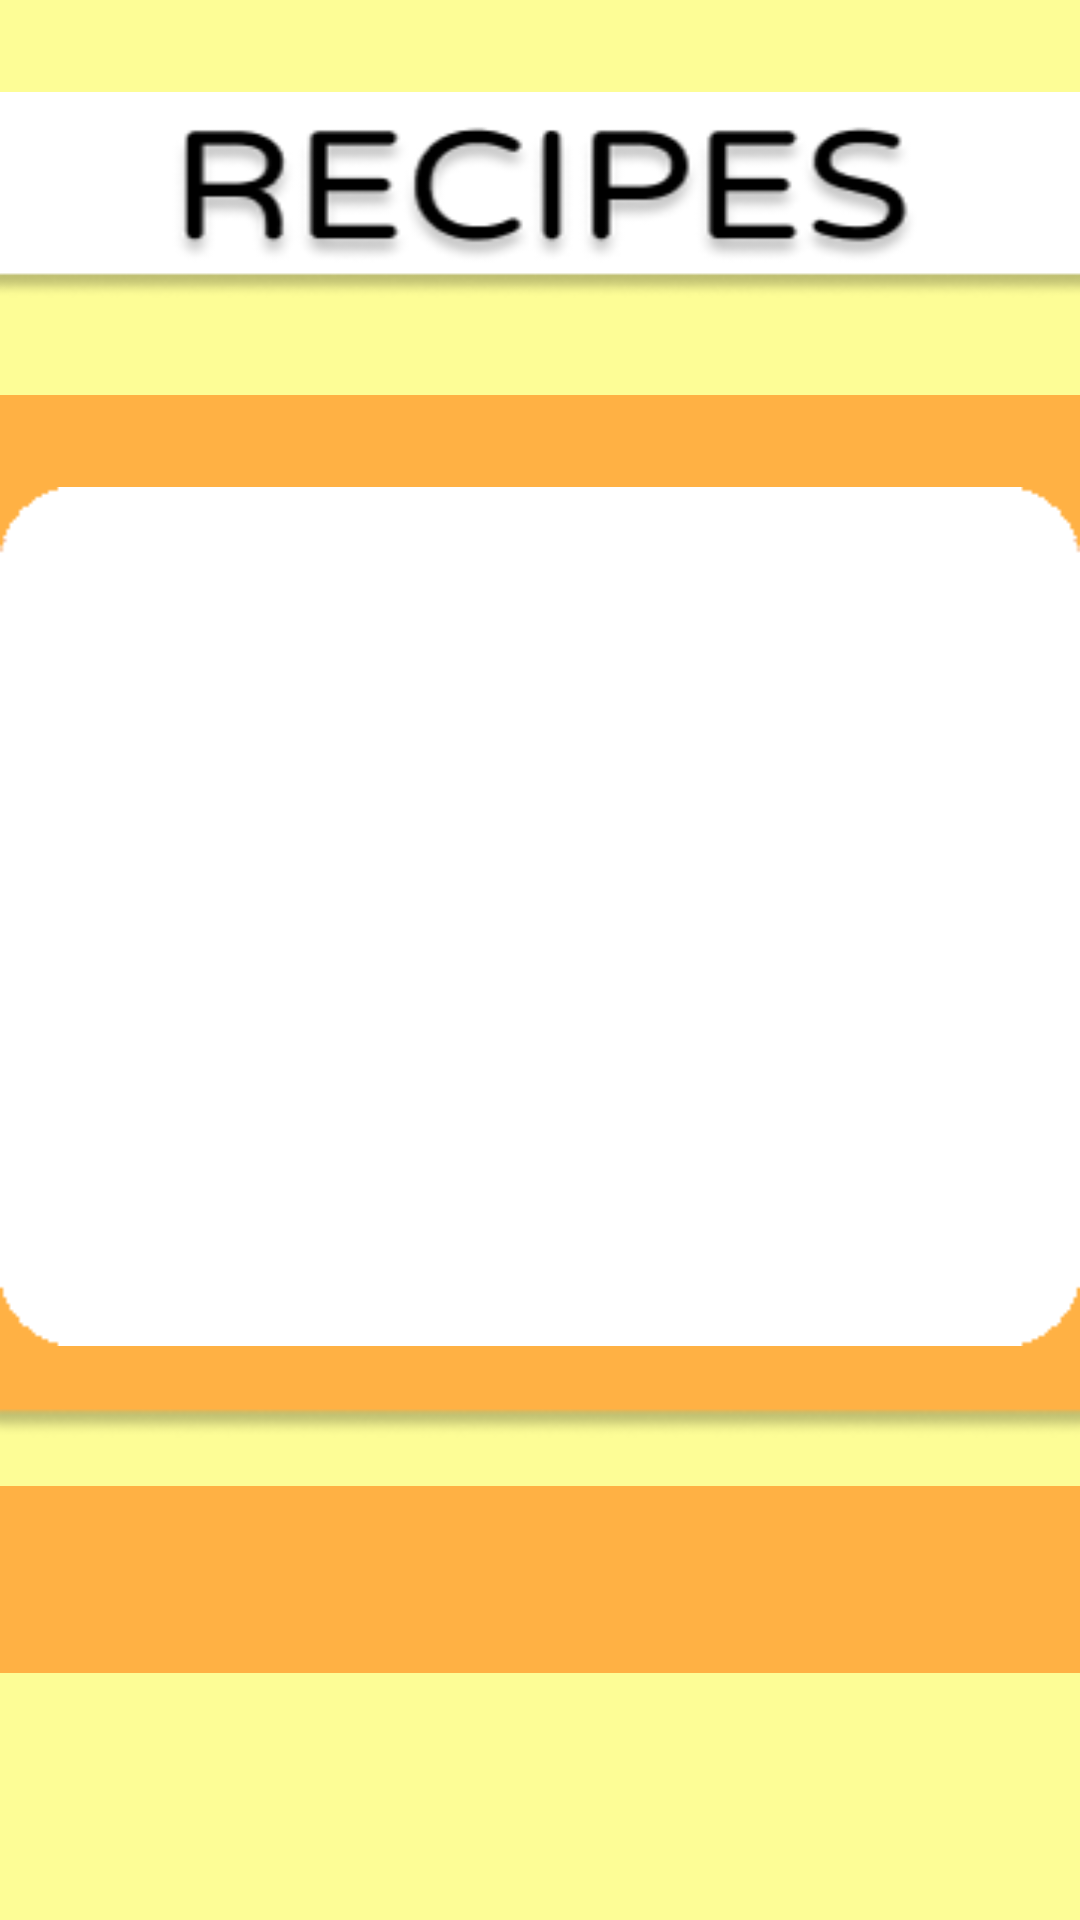

The Android layout XML behind this screen, and the referenced resources:
<!-- AndroidManifest.xml: application theme Theme.AlagatKalinga -->
<!-- res/layout/activity_cat_recipelist.xml -->
<?xml version="1.0" encoding="utf-8"?>
<androidx.constraintlayout.widget.ConstraintLayout xmlns:android="http://schemas.android.com/apk/res/android"
    xmlns:app="http://schemas.android.com/apk/res-auto"
    xmlns:tools="http://schemas.android.com/tools"
    android:layout_width="match_parent"
    android:layout_height="match_parent"
    tools:context=".MainActivity"
    android:background="@color/lightyellow">

    <ImageView
        android:id="@+id/CatRecipeText"
        android:layout_width="409dp"
        android:layout_height="74dp"
        android:layout_marginTop="28dp"
        android:contentDescription="RecipeText"
        android:src="@drawable/recipe_text"
        app:layout_constraintEnd_toEndOf="parent"
        app:layout_constraintStart_toStartOf="parent"
        app:layout_constraintTop_toTopOf="parent" />

    <ImageView
        android:id="@+id/CatRecipeBoxRed"
        android:layout_width="410dp"
        android:layout_height="375dp"
        android:contentDescription="RecipeBoxR"
        android:src="@drawable/rectangle_8"
        android:layout_marginTop="90dp"
        app:layout_constraintTop_toTopOf="@id/CatRecipeText"
        app:layout_constraintStart_toStartOf="parent"
        app:layout_constraintEnd_toEndOf="parent"/>
    <ImageView
        android:id="@+id/CatRecipeBoxLRed"
        android:layout_width="360dp"
        android:layout_height="345dp"
        android:contentDescription="CatRecipeBoxLR"
        android:src="@drawable/rectangle_16"
        app:layout_constraintTop_toTopOf="@id/CatRecipeBoxRed"
        app:layout_constraintEnd_toEndOf="@id/CatRecipeBoxRed"
        app:layout_constraintStart_toStartOf="@id/CatRecipeBoxRed"
        app:layout_constraintBottom_toBottomOf="@id/CatRecipeBoxRed" />

    <androidx.viewpager.widget.ViewPager
        android:id="@+id/catpager"
        android:layout_width="325dp"
        android:layout_height="276dp"
        android:layout_margin="16dp"
        app:layout_constraintBottom_toBottomOf="@id/CatRecipeBoxRed"
        app:layout_constraintEnd_toEndOf="@id/CatRecipeBoxRed"
        app:layout_constraintStart_toStartOf="@id/CatRecipeBoxRed"
        app:layout_constraintTop_toTopOf="@id/CatRecipeBoxRed" />


    <ImageView
        android:id="@+id/CatRecipeTitle"
        android:layout_width="402dp"
        android:layout_height="131dp"
        android:layout_marginBottom="80dp"
        android:contentDescription="CatRecipeText"
        android:src="@drawable/rectangle_17"
        app:layout_constraintBottom_toBottomOf="parent"
        app:layout_constraintEnd_toEndOf="parent"
        app:layout_constraintHorizontal_bias="0.487"
        app:layout_constraintStart_toStartOf="parent"
        app:layout_constraintTop_toBottomOf="@id/CatRecipeBoxRed"/>

    <TextView
        android:id="@+id/CatrecipeTitleText"
        android:layout_width="364dp"
        android:layout_height="67dp"
        android:gravity="center"
        android:textColor="@color/black"
        android:textSize="25dp"
        app:layout_constraintBottom_toBottomOf="@+id/CatRecipeTitle"
        app:layout_constraintEnd_toEndOf="@+id/CatRecipeTitle"
        app:layout_constraintStart_toStartOf="@+id/CatRecipeTitle"
        app:layout_constraintTop_toTopOf="@+id/CatRecipeTitle" />

    <TextView
        android:id="@+id/CatpageIndicatorText"
        android:layout_width="138dp"
        android:layout_height="20dp"
        android:layout_marginTop="5dp"
        android:textColor="@color/black"
        android:gravity="center"
        app:layout_constraintEnd_toEndOf="parent"
        app:layout_constraintStart_toStartOf="parent"
        app:layout_constraintBottom_toTopOf="@id/CatrecipeTitleText"
        app:layout_constraintTop_toBottomOf="@id/CatRecipeBoxRed" />


</androidx.constraintlayout.widget.ConstraintLayout>
<!-- resources referenced by this layout -->
<resources>
  <color name="black">#FF000000</color>
  <color name="lightyellow">#FDFD96</color>
  <!-- drawable recipe_text: png bitmap (drawable, 16563 bytes) -->
  <!-- drawable rectangle_16: png bitmap (drawable, 2496 bytes) -->
  <!-- drawable rectangle_17: png bitmap (drawable, 1612 bytes) -->
  <!-- drawable rectangle_8: png bitmap (drawable, 5818 bytes) -->
  <style name="Theme.AlagatKalinga" parent="Base.Theme.AlagatKalinga" />
  <style name="Base.Theme.AlagatKalinga" parent="Theme.Material3.DayNight.NoActionBar">
          <item name="colorPrimary">@color/darkpurple</item>
          
          
      </style>
  <color name="darkpurple">#6750a4</color>
</resources>
